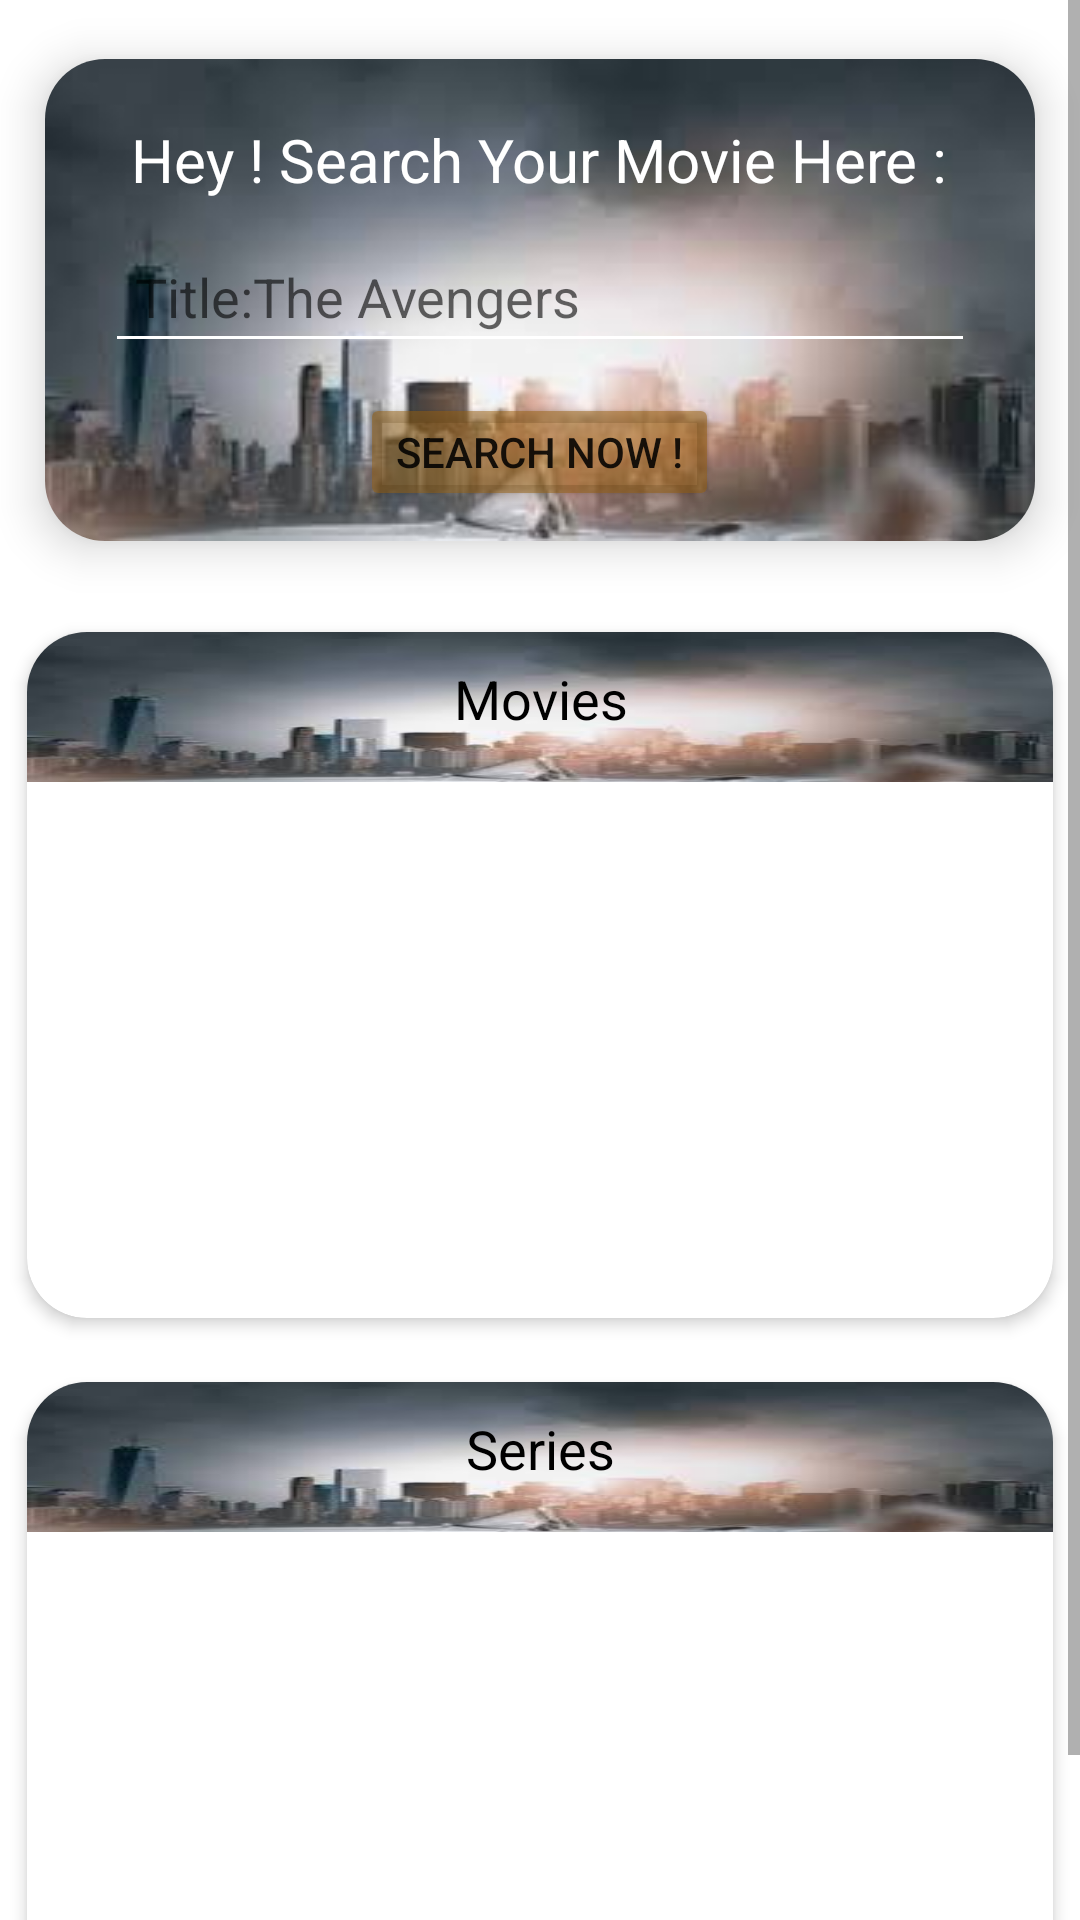

Reconstruct the res/layout file that produces this screen, plus the resources it refers to.
<!-- AndroidManifest.xml: application theme Theme.FinalProject -->
<!-- res/layout/activity_main.xml -->
<?xml version="1.0" encoding="utf-8"?>
<ScrollView
    xmlns:android="http://schemas.android.com/apk/res/android"
    xmlns:app="http://schemas.android.com/apk/res-auto"
    xmlns:tools="http://schemas.android.com/tools"
    android:layout_width="match_parent"
    android:layout_height="match_parent"
    android:background="@drawable/backpattern">

<LinearLayout
    android:layout_width="match_parent"
    android:layout_height="match_parent"
    android:orientation="vertical"
    tools:context=".MainActivity">

    <androidx.cardview.widget.CardView
        android:id="@+id/card_Search"
        android:layout_width="match_parent"
        android:layout_height="200dp"
        app:cardCornerRadius="20dp"
        app:cardElevation="9dp"
        app:cardUseCompatPadding="true">
        <LinearLayout
            android:layout_width="match_parent"
            android:layout_height="match_parent"
            android:background="@drawable/bgmaincard"
            android:orientation="vertical"
            android:gravity="center">
            <TextView
                android:layout_width="wrap_content"
                android:layout_height="wrap_content"
                android:layout_marginTop="20dp"
                android:textColor="@color/white"
                android:textSize="20sp"
                android:text="@string/hey_search_your_movie_here"/>
            <EditText
                android:id="@+id/txt_Search"
                android:layout_width="match_parent"
                android:layout_height="wrap_content"
                android:layout_marginTop="10dp"
                android:backgroundTint="@color/white"
                android:layout_marginStart="20dp"
                android:layout_marginEnd="20dp"
                android:padding="10dp"
                android:hint="@string/title_the_avengers"/>
            <Button
                android:id="@+id/btn_Search"
                android:layout_width="wrap_content"
                android:layout_height="wrap_content"
                android:backgroundTint="#80935C0B"
                android:text="@string/search_now"
                android:layout_margin="10dp"/>
        </LinearLayout>

    </androidx.cardview.widget.CardView>

    <androidx.cardview.widget.CardView
        android:layout_width="match_parent"
        android:layout_height="250dp"
        app:cardCornerRadius="20dp"
        app:cardElevation="3dp"
        app:cardUseCompatPadding="true">
        <LinearLayout
            android:layout_width="match_parent"
            android:layout_height="match_parent"
            android:orientation="vertical">
        <LinearLayout
            android:layout_width="match_parent"
            android:layout_height="50dp"
            android:orientation="horizontal"
            android:layout_gravity="top"
            android:background="@drawable/bgmaincard">
            <TextView
                android:layout_width="wrap_content"
                android:layout_height="wrap_content"
                android:layout_margin="10dp"
                android:text="@string/movies"
                android:textSize="18sp"
                android:textColor="@color/black"
                android:gravity="center"
                android:layout_weight="10"/>

        </LinearLayout>
        <LinearLayout
            android:layout_width="match_parent"
            android:layout_height="match_parent"
            android:orientation="horizontal">
            <androidx.recyclerview.widget.RecyclerView
                android:id="@+id/rc_ShowMovie"
                android:layout_width="match_parent"
                android:layout_height="match_parent"
                android:layout_margin="16dp"/>
        </LinearLayout>
        </LinearLayout>
    </androidx.cardview.widget.CardView>

    <androidx.cardview.widget.CardView
        android:layout_width="match_parent"
        android:layout_height="250dp"
        app:cardCornerRadius="20dp"
        app:cardElevation="3dp"
        app:cardUseCompatPadding="true">

        <LinearLayout
            android:layout_width="match_parent"
            android:layout_height="match_parent"
            android:orientation="vertical">
            <LinearLayout
                android:layout_width="match_parent"
                android:layout_height="50dp"
                android:orientation="horizontal"
                android:layout_gravity="top"
                android:background="@drawable/bgmaincard">
                <TextView
                    android:layout_width="wrap_content"
                    android:layout_height="wrap_content"
                    android:layout_margin="10dp"
                    android:text="@string/series"
                    android:textSize="18sp"
                    android:textColor="@color/black"
                    android:gravity="center"
                    android:layout_weight="10"/>

            </LinearLayout>
            <LinearLayout
                android:layout_width="match_parent"
                android:layout_height="match_parent"
                android:orientation="horizontal">
                <androidx.recyclerview.widget.RecyclerView
                    android:id="@+id/rc_ShowSeries"
                    android:layout_width="match_parent"
                    android:layout_height="match_parent"
                    android:layout_margin="16dp"/>
            </LinearLayout>
        </LinearLayout>
    </androidx.cardview.widget.CardView>

</LinearLayout>
</ScrollView>
<!-- resources referenced by this layout -->
<resources>
  <!-- drawable bgmaincard (drawable) -->
  <?xml version="1.0" encoding="utf-8"?>
  <bitmap xmlns:android="http://schemas.android.com/apk/res/android"
      android:src="@drawable/back">
  
  </bitmap>
  <string name="hey_search_your_movie_here">Hey ! Search Your Movie Here :</string>
  <string name="movies">Movies</string>
  <string name="search_now">Search Now !</string>
  <string name="series">Series</string>
  <string name="title_the_avengers">Title:The Avengers</string>
  <style name="Theme.FinalProject" parent="Theme.MaterialComponents.DayNight.DarkActionBar">
          
          <item name="colorPrimary">#CA841B</item>
          <item name="colorPrimaryVariant">@color/purple_700</item>
          <item name="colorOnPrimary">@color/white</item>
          
          <item name="colorSecondary">@color/teal_200</item>
          <item name="colorSecondaryVariant">@color/teal_700</item>
          <item name="colorOnSecondary">@color/black</item>
          
          <item name="android:statusBarColor" tools:targetApi="l">?attr/colorPrimaryVariant</item>
          
      </style>
  <!-- drawable back: jpg bitmap (drawable-v24, 4789 bytes) -->
  <!-- not gathered from this repository: default colours our renderer supplied (Android Studio template values) -->
  <color name="purple_700">#FF3700B3</color>
  <color name="teal_200">#FF03DAC5</color>
  <color name="teal_700">#FF018786</color>
  <color name="black">#FF000000</color>
  <color name="white">#FFFFFFFF</color>
</resources>
